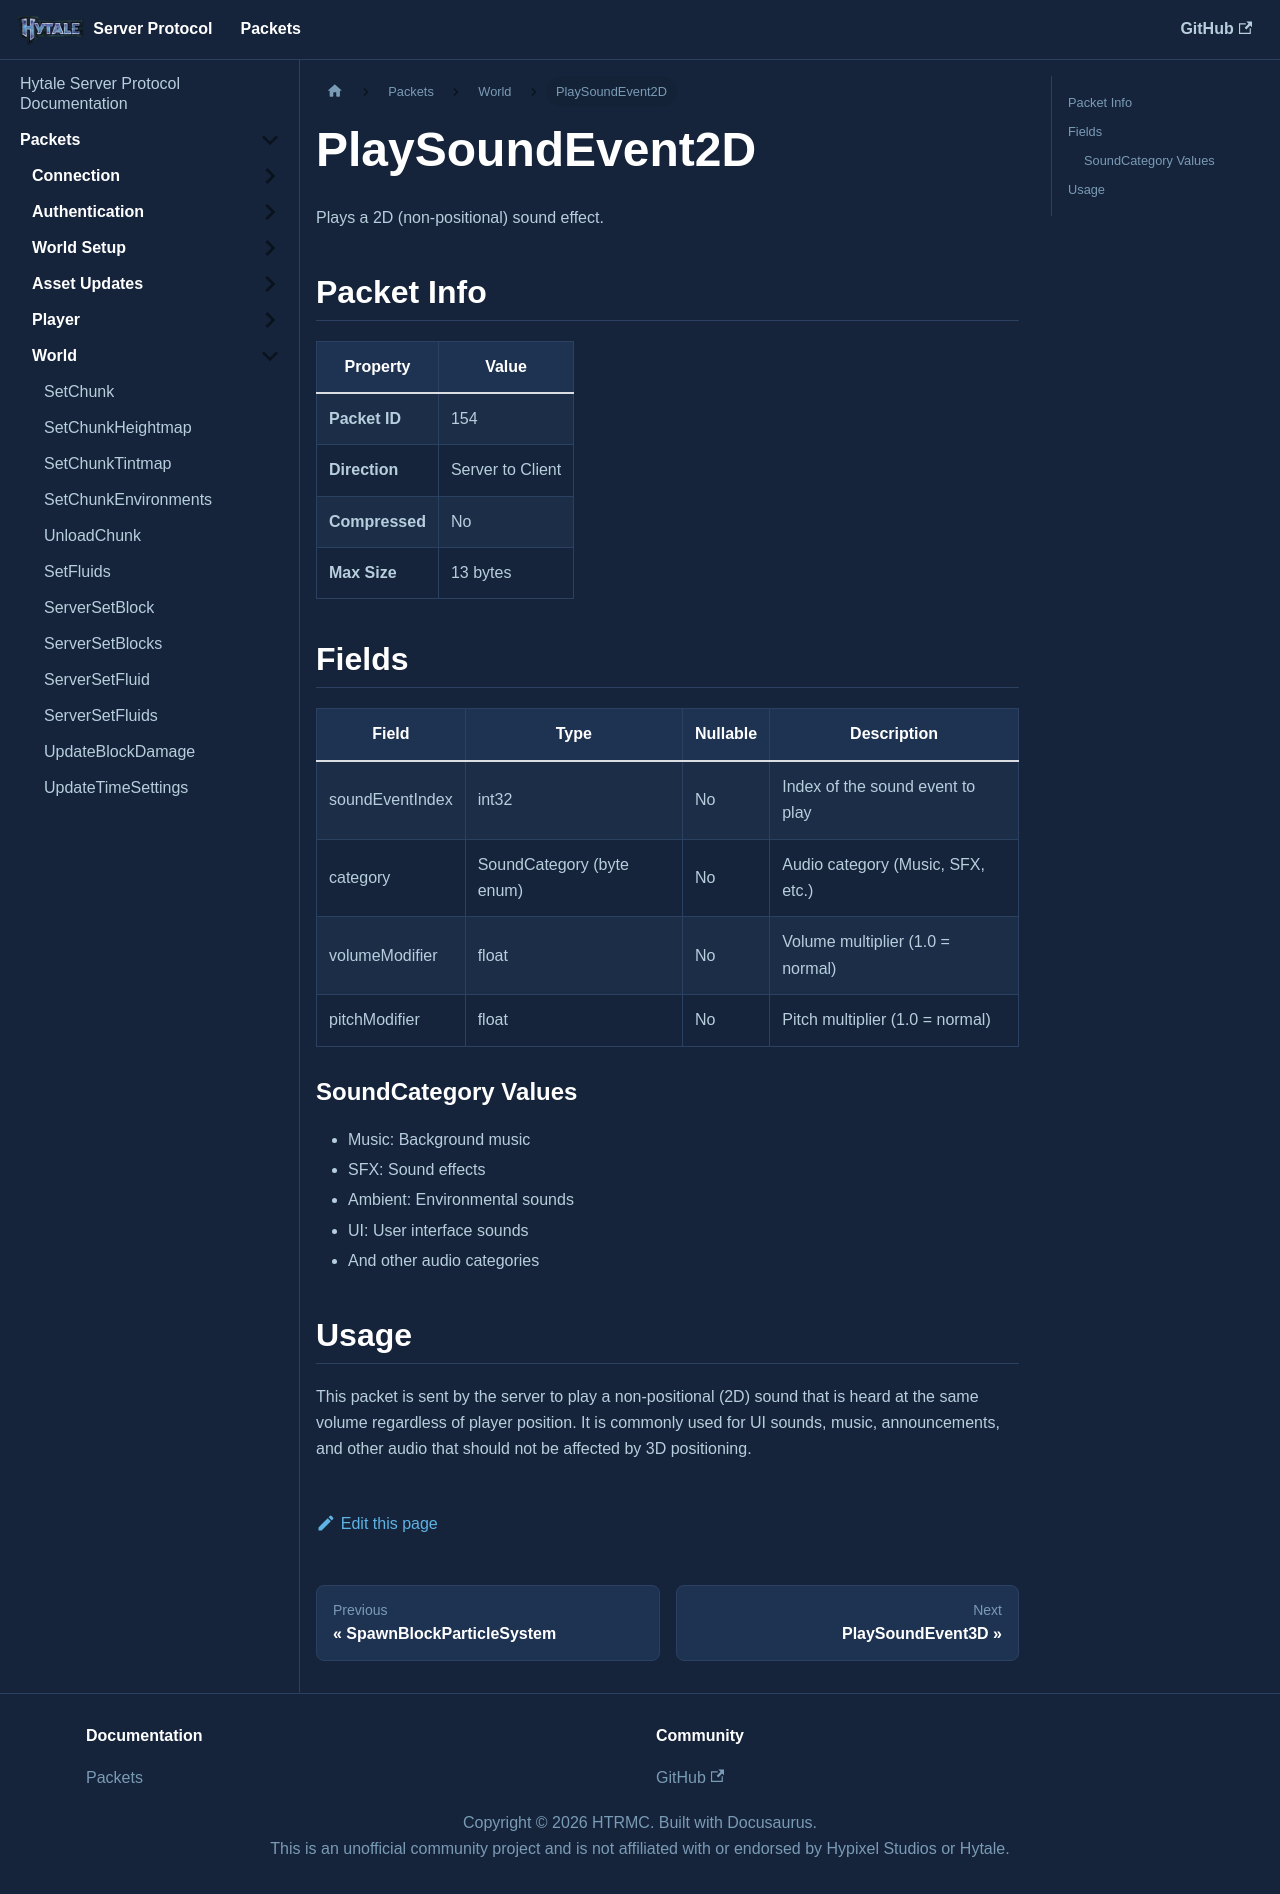

repository: HTRMC/HytaleServerDocs · page: docs/packets/world/playsoundevent2d/index.html · generator: docusaurus

---
sidebar_position: 21
---

# PlaySoundEvent2D

Plays a 2D (non-positional) sound effect.

## Packet Info

| Property | Value |
|----------|-------|
| **Packet ID** | 154 |
| **Direction** | Server to Client |
| **Compressed** | No |
| **Max Size** | 13 bytes |

## Fields

| Field | Type | Nullable | Description |
|-------|------|----------|-------------|
| soundEventIndex | int32 | No | Index of the sound event to play |
| category | SoundCategory (byte enum) | No | Audio category (Music, SFX, etc.) |
| volumeModifier | float | No | Volume multiplier (1.0 = normal) |
| pitchModifier | float | No | Pitch multiplier (1.0 = normal) |

### SoundCategory Values

- Music: Background music
- SFX: Sound effects
- Ambient: Environmental sounds
- UI: User interface sounds
- And other audio categories

## Usage

This packet is sent by the server to play a non-positional (2D) sound that is heard at the same volume regardless of player position. It is commonly used for UI sounds, music, announcements, and other audio that should not be affected by 3D positioning.
